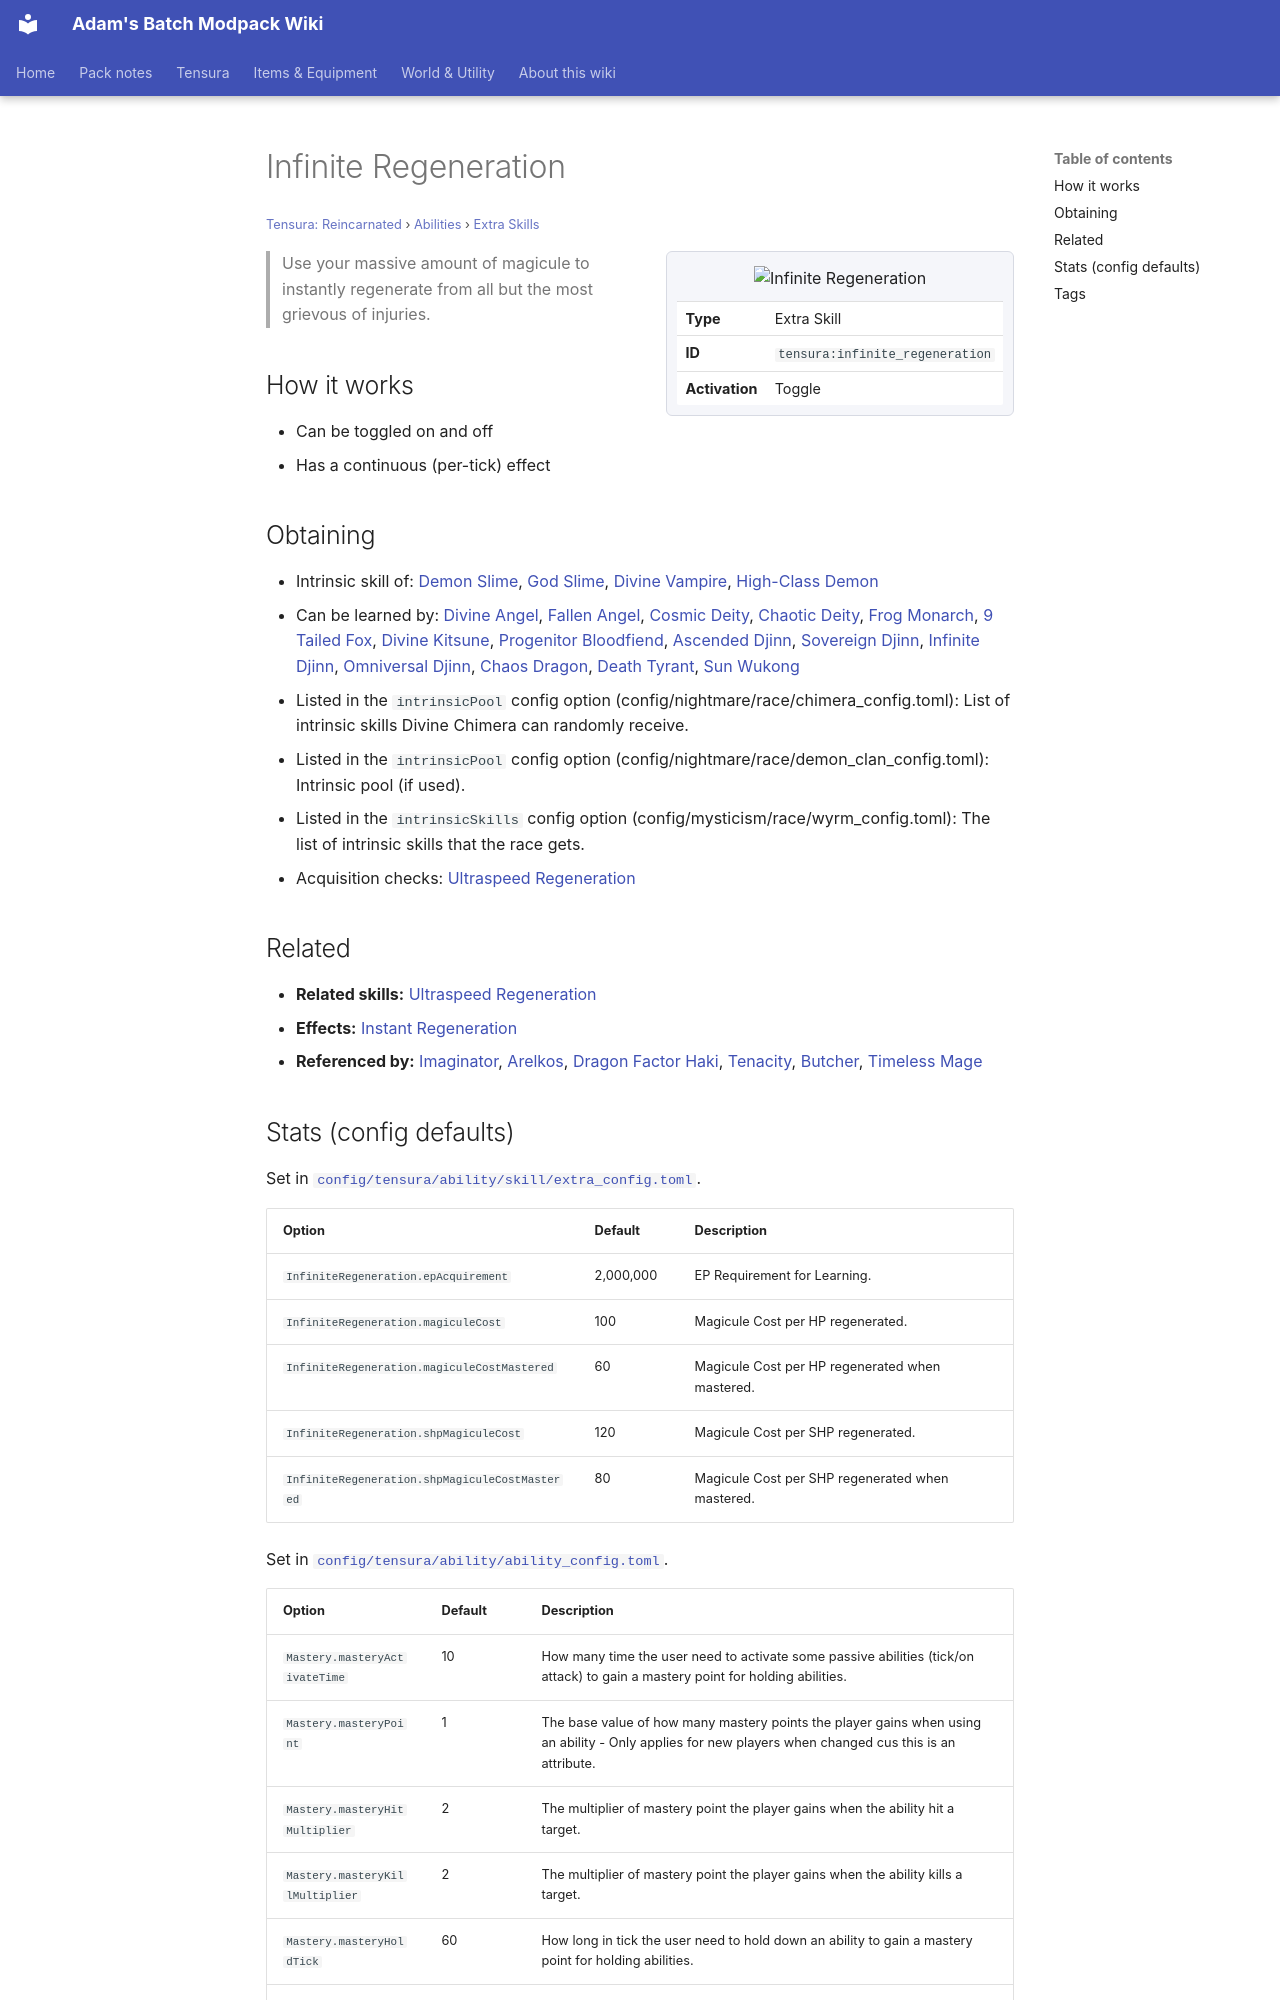

repository: Proteus-Nell/Adams-Batch-MC-Modpack-Wiki · page: tensura-reincarnated/abilities/extra-skills/infinite-regeneration/index.html · generator: mkdocs

# Infinite Regeneration

<small>[Tensura: Reincarnated](../../index.md) &rsaquo; [Abilities](../index.md) &rsaquo; [Extra Skills](index.md)</small>

<div class="infobox" markdown>

![Infinite Regeneration](../../../assets/icons/tensura/skill/infinite_regeneration.png)

| | |
|---|---|
| **Type** | Extra Skill |
| **ID** | `tensura:infinite_regeneration` |
| **Activation** | Toggle |

</div>

> Use your massive amount of magicule to instantly regenerate from all but the most grievous of injuries.

## How it works

- Can be toggled on and off
- Has a continuous (per-tick) effect

## Obtaining

- Intrinsic skill of: [Demon Slime](../../races/demon-slime.md), [God Slime](../../races/god-slime.md), [Divine Vampire](../../races/divine-vampire.md), [High-Class Demon](../../../tr-nightmares/races/high-class-demon.md)
- Can be learned by: [Divine Angel](../../../ascension/races/divine-angel.md), [Fallen Angel](../../../ascension/races/fallen-angel.md), [Cosmic Deity](../../../ascension/races/cosmic-deity.md), [Chaotic Deity](../../../ascension/races/chaotic-deity.md), [Frog Monarch](../../../ascension/races/frog-monarch.md), [9 Tailed Fox](../../../ascension/races/nine-tail-fox.md), [Divine Kitsune](../../../ascension/races/divine-kitsune.md), [Progenitor Bloodfiend](../../../ascension/races/progenitor-bloodfiend.md), [Ascended Djinn](../../../ascension/races/ascended-djinn.md), [Sovereign Djinn](../../../ascension/races/sovereign-djinn.md), [Infinite Djinn](../../../ascension/races/infinite-djinn.md), [Omniversal Djinn](../../../ascension/races/omniversal-djinn.md), [Chaos Dragon](../../../ascension/races/chaos-dragon.md), [Death Tyrant](../../../ascension/races/death-tyrant.md), [Sun Wukong](../../../ascension/races/sun-wukong.md)
- Listed in the `intrinsicPool` config option (config/nightmare/race/chimera_config.toml): List of intrinsic skills Divine Chimera can randomly receive.
- Listed in the `intrinsicPool` config option (config/nightmare/race/demon_clan_config.toml): Intrinsic pool (if used).
- Listed in the `intrinsicSkills` config option (config/mysticism/race/wyrm_config.toml): The list of intrinsic skills that the race gets.
- Acquisition checks: [Ultraspeed Regeneration](ultraspeed-regeneration.md)

## Related

- **Related skills:** [Ultraspeed Regeneration](ultraspeed-regeneration.md)
- **Effects:** [Instant Regeneration](../../effects/instant-regeneration.md)
- **Referenced by:** [Imaginator](../../../tr-nightmares/abilities/unique-skills/imaginator.md), [Arelkos](../../../tr-nightmares/abilities/unique-skills/arelkos.md), [Dragon Factor Haki](../../../tr-nightmares/abilities/intrinsic-skills/dragon-factor-haki.md), [Tenacity](../../../tensura-mysticism/abilities/intrinsic-skills/tenacity.md), [Butcher](../../../tensura-mysticism/abilities/unique-skills/butcher.md), [Timeless Mage](../../../ascension/abilities/ultimate-skills/timeless-mage.md)
